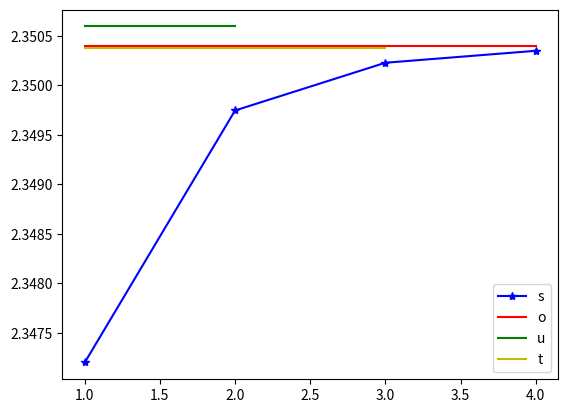

Python code for this plot:
import numpy as np
import matplotlib.pyplot as plt

# Automaticky preklad z matlabu 
# asi stoji dost zahovno

def lichobeznik(funkce, odkud, kam, krok):
        xArr = np.arange(odkud, kam + krok, krok)
        integral = 0
        for x in xArr:
            integral += funkce(x)
        integral -= 0.5 * funkce(xArr[0]) + 0.5 * funkce(xArr[-1])
        integral *= krok
        return integral

def romberg():
    f = lambda x: np.sin(x) * np.exp(np.cos(x))
    
    
    
    integ = np.zeros(4)
    h0 = 0.1
    
    for i in range(4):
        h = h0 / (2 ** i)
        integ[i] = lichobeznik(f, 0, np.pi, h)
    
    v = np.exp(1) - np.exp(-1)
    
    r1 = 4/3 * integ[1] - 1/3 * integ[0]
    r2 = 64/45 * integ[2] - 20/45 * integ[1] + 1/45 * integ[0]
    
    plt.figure()
    plt.plot(range(1, 5), integ, 'b*-', label='slozeny lichobeznik')
    plt.plot([1, 4], [v, v], 'r', label='presne reseni')
    plt.plot([1, 2], [r1, r1], 'g', label='romb1')
    plt.plot([1, 3], [r2, r2], 'y', label='romb2')
    plt.legend('southeast')
    plt.show()

romberg()
